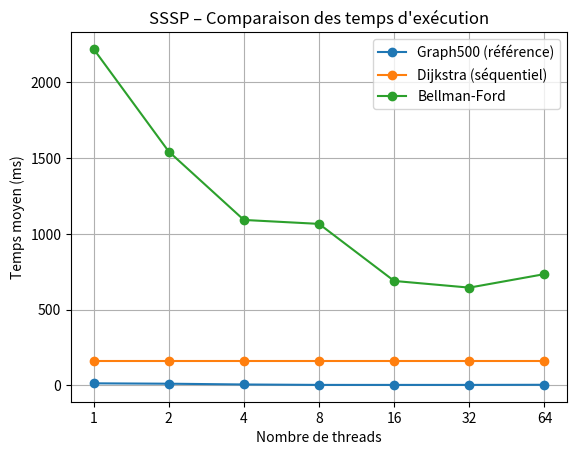

Python code for this plot:
######################################################################
# Plots the performance of different SSSP (Kernel 3) implementations #
######################################################################


import matplotlib.pyplot as plt

# Number of threads
nodes = [1, 2, 4, 8, 16, 32, 64]

# Reference Graph500 (ms)
graph500_times = [14.3, 11.8, 6.7, 3.9, 3.8, 3.9, 4.72]

# Dijkstra (constant)
dijkstra_times = [161] * len(nodes)

# Bellman-Ford (ms)
bellman_ford_times = [2218, 1542, 1091, 1065, 689, 645, 734]

# Plot
plt.figure()
plt.plot(nodes, graph500_times, marker='o', label="Graph500 (référence)")
plt.plot(nodes, dijkstra_times, marker='o', label="Dijkstra (séquentiel)")
plt.plot(nodes, bellman_ford_times, marker='o', label="Bellman-Ford")

plt.xlabel("Nombre de threads")
plt.ylabel("Temps moyen (ms)")
plt.title("SSSP – Comparaison des temps d'exécution")
plt.legend()
plt.xscale("log", base=2)
plt.xticks(nodes, labels=nodes)
plt.grid(True)

plt.savefig("sssp.png")
